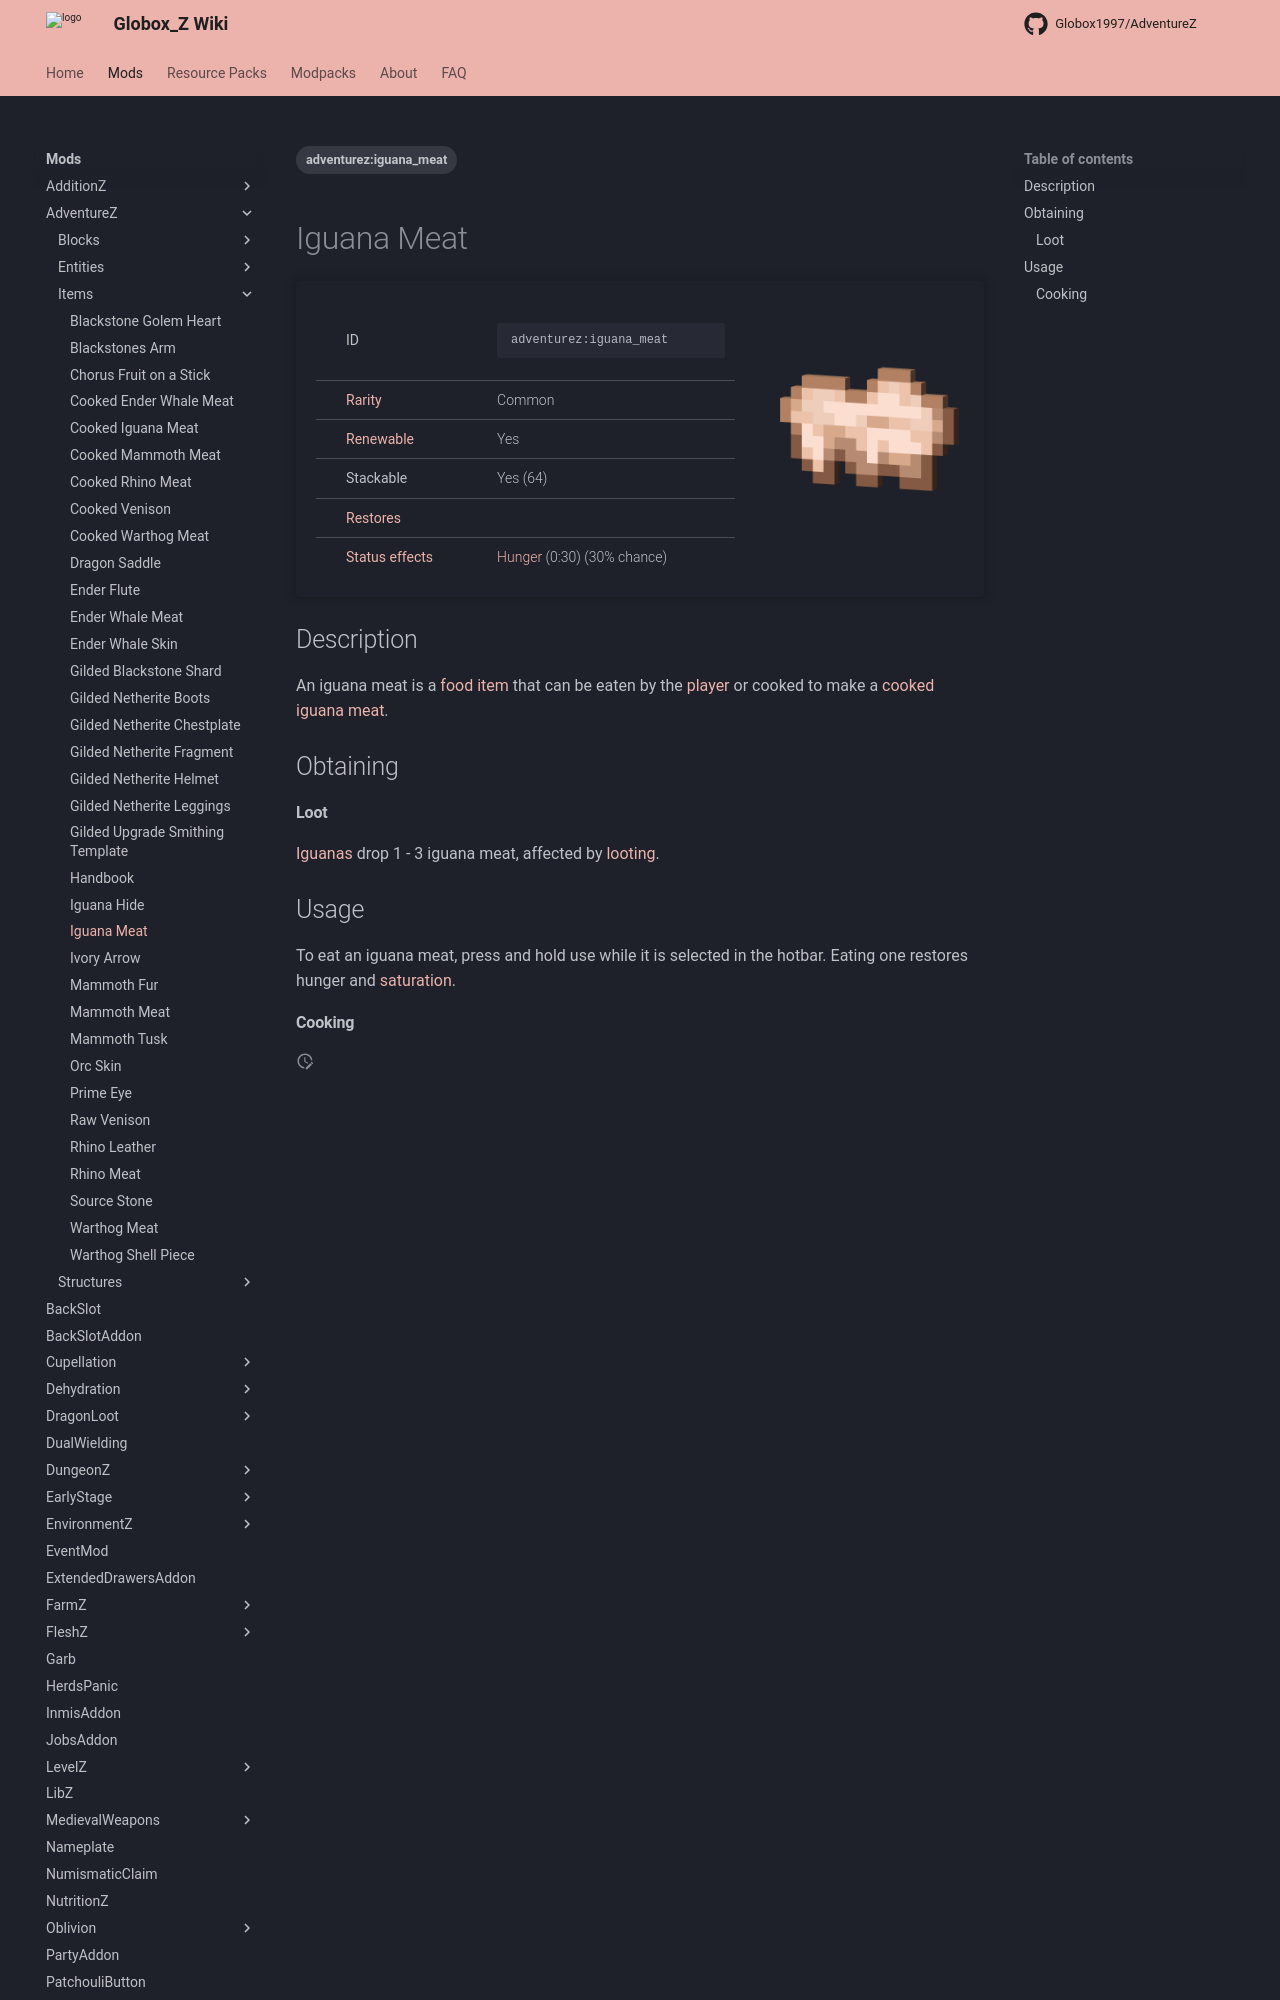

repository: Globox1997/wiki · page: mods/AdventureZ/Items/Iguana_Meat/index.html · generator: mkdocs

---
title: Iguana Meat
project: adventurez
summary: adventurez item iguana meat
tags:
    - adventurez:iguana_meat
---
# Iguana Meat
<div class="main_table">
<div class="left_main_table">
<table class="left_table">
    <tbody>
        <tr>
            <td class="first-column">ID</td>
            <td class="second-column">
            ```
            adventurez:iguana_meat
            ```
            </td>
        </tr>
        <tr id="linear-top">
            <td class="first-column"><a href="https://minecraft.wiki/w/Rarity" target="_blank">Rarity</a></td>
            <td class="second-column">Common</td>
        </tr>
        <tr id="linear-top">
            <td class="first-column"><a href="https://minecraft.wiki/w/Renewable_resource" target="_blank">Renewable</a></td>
            <td class="second-column">Yes</td>
        </tr>
        <tr id="linear-top">
            <td class="first-column">Stackable</td>
            <td class="second-column">Yes (64)</td>
        </tr>
        <tr id="linear-top">
            <td class="first-column"><a href="https://minecraft.wiki/w/Food" target="_blank">Restores</a></td>
            <td class="second-column icon-element" icon-count="2" icon-id="hunger"></td>
        </tr>
        <tr id="linear-top">
            <td class="first-column"><a href="https://minecraft.wiki/w/Effect" target="_blank">Status effects</a></td>
            <td class="second-column"><a href="https://minecraft.wiki/w/Hunger_(effect)" target="_blank">Hunger</a> (0:30) (30% chance)</td>
        </tr>
    </tbody>
</table>
</div>
    <img src="/wiki/assets/adventurez/items/iguana_meat.png" loading="lazy" class="right_img_table"/>
</div>

## Description
An iguana meat is a [food](https://minecraft.wiki/w/Food) [item](https://minecraft.wiki/w/Item) that can be eaten by the [player](https://minecraft.wiki/w/Player) or cooked to make a [cooked iguana meat](/wiki/mods/AdventureZ/Items/Cooked_Iguana_Meat).

## Obtaining
